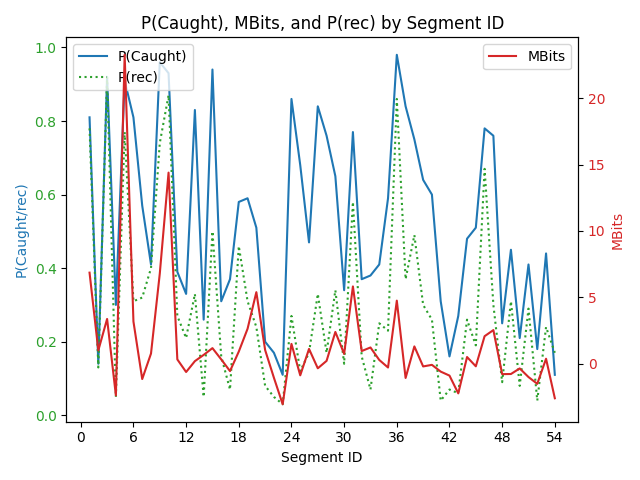

Source data for this figure (header and first rows):
segment_id, pcaught, prec, mbits, segment_text
1, 0.81, 0.78, 6.85, Let me share a story from when I was twe…
2, 0.14, 0.13, 0.99, I was staying in a small town about five…
3, 0.92, 0.92, 3.36, I had just started my first job at a loc…
4, 0.3, 0.05, -2.4, It was a quiet afternoon, and I was alon…
5, 0.91, 0.77, 23.27, My grandpa, who had been bedridden for a…
6, 0.81, 0.31, 3.17, She had to care for him daily, as he cou…
7, 0.57, 0.32, -1.17, There were only two of us siblings, my s…
8, 0.41, 0.4, 0.75, My parents had gone out of town for the …
9, 0.96, 0.74, 6.77, As I was shelving books, I suddenly hear…
10, 0.93, 0.87, 14.39, It said, "If you go to the old church do…
11, 0.39, 0.27, 0.31, I looked around the bookstore, but no on…
12, 0.33, 0.21, -0.64, I continued with my work, trying to igno…
13, 0.83, 0.33, 0.18, It spoke to me again, repeating the same…
14, 0.26, 0.05, 0.65, I looked around once more, but still fou…
15, 0.94, 0.5, 1.16, I decided to take a break and walk to th…
16, 0.31, 0.16, 0.31, I was only a short distance away, maybe …
17, 0.37, 0.07, -0.57, As I approached the church, I hesitated …
18, 0.58, 0.46, 0.9, I was not a particularly religious perso…
19, 0.59, 0.31, 2.62, I remembered my grandma always saying th…
20, 0.51, 0.24, 5.38, On the other hand, she also said that pr…
21, 0.2, 0.08, 1.02, I admitted to myself that I was far from…
22, 0.17, 0.05, -1.07, I had my share of mistakes and misdeeds.
23, 0.11, 0.03, -3.07, I thought about my grandpa and how much …
24, 0.86, 0.27, 1.48, Finally, I went inside the church and fo…
25, 0.68, 0.12, -0.89, I knelt down in front of the altar.
26, 0.47, 0.17, 1.1, I said, "God, I don't know how to pray p…
27, 0.84, 0.33, -0.36, But I am asking you with all my heart to…
28, 0.76, 0.17, 0.2, Please help him regain his strength and …
29, 0.65, 0.34, 2.38, After saying my prayer, I returned to th…
30, 0.34, 0.14, 0.73, I resumed my work, shelving books.
31, 0.77, 0.58, 5.81, Suddenly, I felt a strong urge to go hom…
32, 0.37, 0.16, 0.94, It was as if something was pulling me to…
33, 0.38, 0.07, 1.21, I didn't hear any voice this time.
34, 0.41, 0.25, 0.27, It was just an overwhelming feeling that…
35, 0.59, 0.23, -0.3, I locked up the store and rushed home.
36, 0.98, 0.86, 4.74, To my surprise, I found my grandpa sitti…
37, 0.84, 0.37, -1.09, He hadn't been able to leave his bed for…
38, 0.75, 0.49, 1.29, My sister told me that he had suddenly f…
39, 0.64, 0.3, -0.22, That day marked the beginning of his rec…
40, 0.6, 0.26, -0.1, He gradually regained his strength and i…
41, 0.31, 0.04, -0.61, It was a turning point in our lives.
42, 0.16, 0.07, -0.91, We became more grateful for the time we …
43, 0.27, 0.06, -2.25, I often thought back to that day in the …
44, 0.48, 0.26, 0.49, I wondered if my prayer had anything to …
45, 0.51, 0.19, -0.21, I couldn't be sure, but it definitely ch…
46, 0.78, 0.67, 2.06, My grandpa lived for many more years aft…
47, 0.76, 0.3, 2.52, He celebrated his ninetieth birthday sur…
48, 0.25, 0.09, -0.8, We cherished every moment we had with hi…
49, 0.45, 0.31, -0.79, That experience happened almost twenty y…
50, 0.21, 0.08, -0.37, It remains a vivid memory in my mind.
51, 0.41, 0.29, -1.02, My grandpa passed away a few years later…
52, 0.18, 0.04, -1.53, Sometimes, when I'm feeling lost or unce…
53, 0.44, 0.24, 0.36, I remember the power of faith and the mi…
54, 0.11, 0.17, -2.62, And I am reminded that we are never trul…
